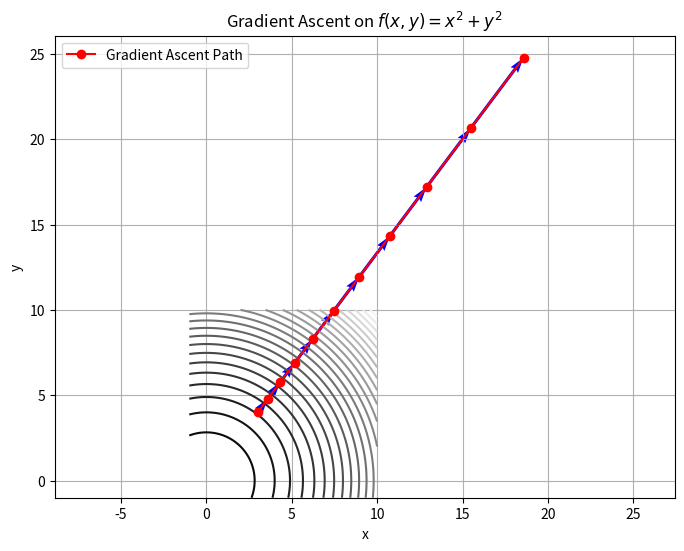

Source code (Python):
import numpy as np
import matplotlib.pyplot as plt

# 함수 정의
def f(x):
    return x[0]**2 + x[1]**2

# 기울기 정의
def grad_f(x):
    return np.array([2*x[0], 2*x[1]])

# 시작점과 학습률
start = np.array([3.0, 4.0])
lr = 0.1
steps = 10

# 점 기록용 리스트
path = [start.copy()]

# 경사상승 (gradient ascent): 반대 방향이면 descent
x = start.copy()
for _ in range(steps):
    x = x + lr * grad_f(x)  # ascent (증가 방향)
    path.append(x.copy())

# 경로를 x, y로 나누기
path = np.array(path)
px, py = path[:, 0], path[:, 1]

# 배경용 등고선 데이터
x_vals = np.linspace(-1, 10, 100)
y_vals = np.linspace(-1, 10, 100)
X, Y = np.meshgrid(x_vals, y_vals)
Z = X**2 + Y**2

# 그래프 그리기
plt.figure(figsize=(8, 6))
plt.contour(X, Y, Z, levels=30, cmap='gray')
plt.plot(px, py, 'o-', color='red', label='Gradient Ascent Path')
plt.quiver(px[:-1], py[:-1],
           px[1:] - px[:-1], py[1:] - py[:-1],
           angles='xy', scale_units='xy', scale=1, color='blue', width=0.005)
plt.title("Gradient Ascent on $f(x, y) = x^2 + y^2$")
plt.xlabel("x")
plt.ylabel("y")
plt.grid(True)
plt.axis('equal')
plt.legend()
plt.show()
